The GitHub repository RichardObi/mammo_dp contains a labelled image folder "cbis-ddsm" with 2 categories: is benign false, benign. Examples follow, each with its label.

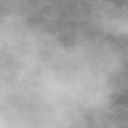
Label: is benign false

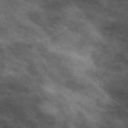
Label: is benign false

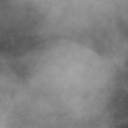
Label: benign

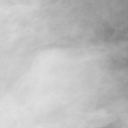
Label: benign

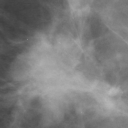
Label: is benign false

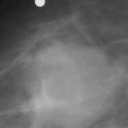
Label: benign
